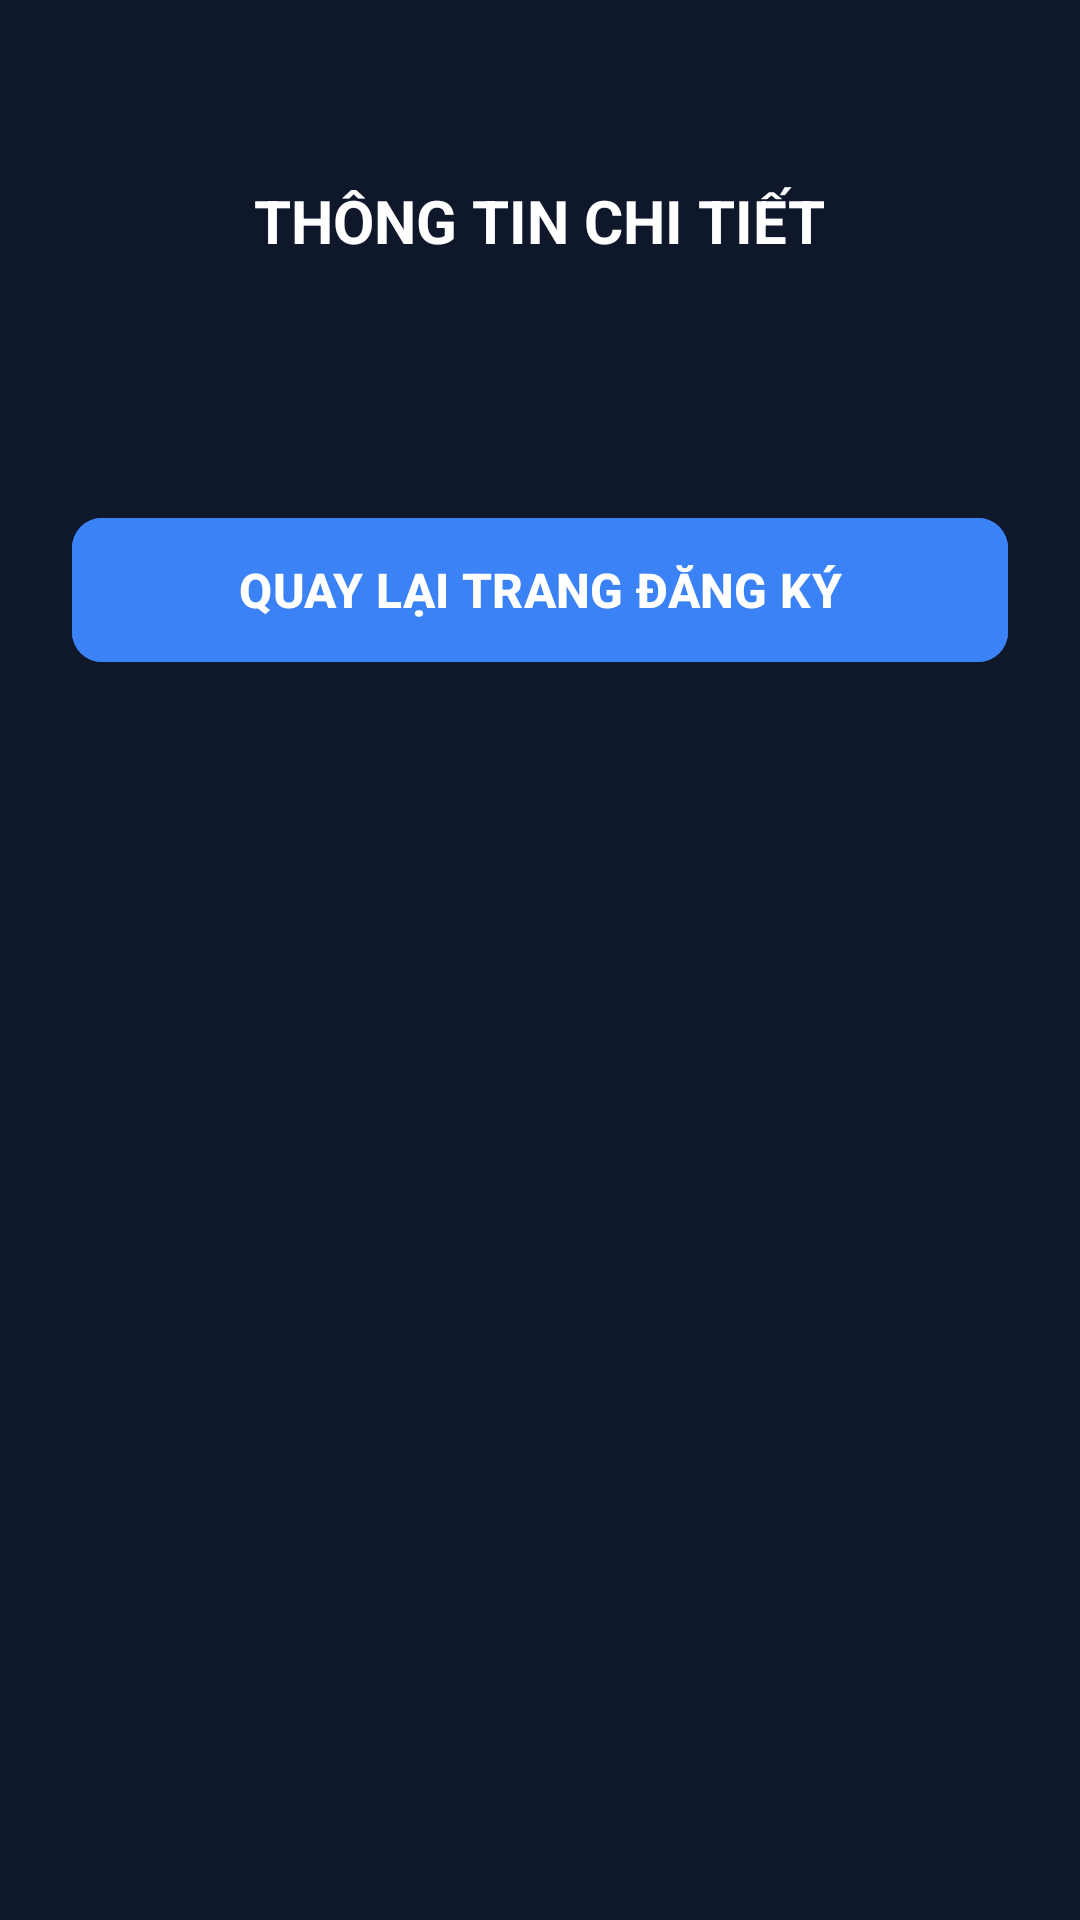

Layout XML and referenced resources for this Android screen:
<!-- AndroidManifest.xml: application theme Theme.Baitaptrenlop -->
<!-- res/layout/activity_detail.xml -->
<?xml version="1.0" encoding="utf-8"?>
<LinearLayout xmlns:android="http://schemas.android.com/apk/res/android"
    xmlns:app="http://schemas.android.com/apk/res-auto"
    android:layout_width="match_parent"
    android:layout_height="match_parent"
    android:background="#0F172A"
    android:orientation="vertical"
    android:padding="24dp"
    android:gravity="center_horizontal">

    <TextView
        android:layout_width="wrap_content"
        android:layout_height="wrap_content"
        android:layout_marginTop="36dp"
        android:layout_marginBottom="28dp"
        android:text="THÔNG TIN CHI TIẾT"
        android:textColor="#FFFFFF"
        android:textSize="20sp"
        android:textStyle="bold" />

    <TextView
        android:id="@+id/tvDetailInfo"
        android:layout_width="match_parent"
        android:layout_height="wrap_content"
        android:layout_marginBottom="32dp"
        android:textColor="#FFFFFF"
        android:textSize="16sp"
        android:lineSpacingExtra="8dp" />

    <com.google.android.material.button.MaterialButton
        android:id="@+id/btnGoBack"
        android:layout_width="match_parent"
        android:layout_height="56dp"
        android:backgroundTint="#3B82F6"
        android:text="QUAY LẠI TRANG ĐĂNG KÝ"
        android:textColor="#FFFFFF"
        android:textSize="16sp"
        android:textStyle="bold"
        app:cornerRadius="10dp" />

</LinearLayout>
<!-- resources referenced by this layout -->
<resources>
  <style name="Theme.Baitaptrenlop" parent="Base.Theme.Baitaptrenlop" />
  <style name="Base.Theme.Baitaptrenlop" parent="Theme.Material3.DayNight.NoActionBar">
          
          
      </style>
</resources>
